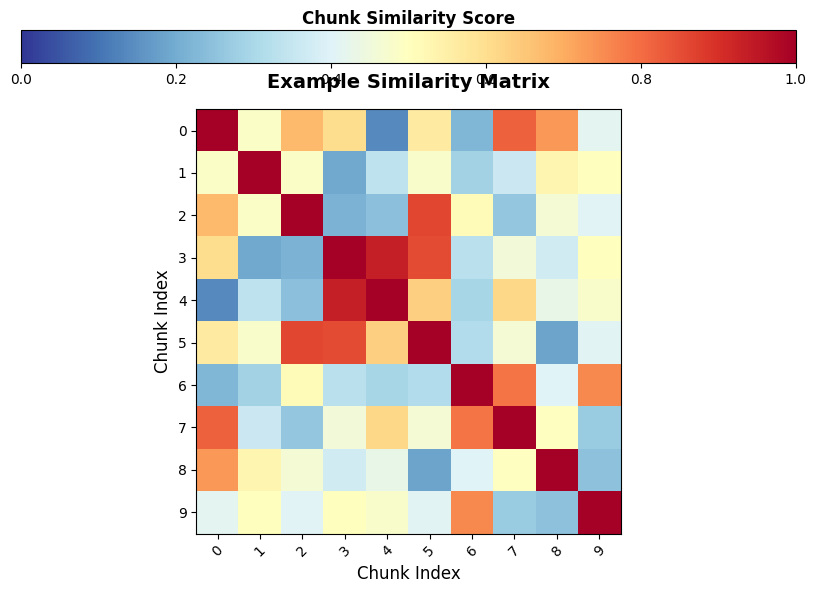

Source code (Python):
#!/usr/bin/env python3
"""
Simple Similarity Matrix Visualizer
===================================

Uses the exact same visualization code as matplotlib_visualizer.py but with
just a numpy similarity matrix - no knowledge graph or retrieval algorithms needed.
"""

import numpy as np
import matplotlib.pyplot as plt
import matplotlib.gridspec as gridspec
from typing import List, Dict, Any, Optional, Tuple
from dataclasses import dataclass


@dataclass
class SimpleDocumentHeatmap:
    """Simplified version of DocumentHeatmapInfo for basic similarity matrix visualization"""
    doc_id: str
    similarity_matrix: np.ndarray
    chunk_labels: List[str]  # Simple labels for chunks (e.g., "Chunk 0", "Chunk 1", etc.)
    ax: plt.Axes = None
    bbox: Any = None
    title: str = ""


def create_simple_similarity_visualization(similarity_matrix: np.ndarray,
                                         title: str = "Similarity Matrix",
                                         chunk_labels: Optional[List[str]] = None,
                                         figure_size: Tuple[int, int] = (12, 8),
                                         dpi: int = 150,
                                         document_boundaries: Optional[List[int]] = None) -> plt.Figure:
    """
    Create similarity matrix visualization using the exact same styling as matplotlib_visualizer.py

    Args:
        similarity_matrix: 2D numpy array of similarity values (should be symmetric)
        title: Title for the visualization
        chunk_labels: Optional labels for chunks. If None, will use "Chunk 0", "Chunk 1", etc.
        figure_size: Figure size as (width, height)
        dpi: DPI for the figure
        document_boundaries: Optional list of chunk indices where documents end (for boundary lines)

    Returns:
        Matplotlib Figure ready for display or saving
    """

    print(f"🎨 Creating similarity matrix visualization: {similarity_matrix.shape}")

    # Validate input
    if len(similarity_matrix.shape) != 2:
        raise ValueError("similarity_matrix must be 2D")
    if similarity_matrix.shape[0] != similarity_matrix.shape[1]:
        raise ValueError("similarity_matrix must be square")

    n_chunks = similarity_matrix.shape[0]

    # Generate chunk labels if not provided
    if chunk_labels is None:
        chunk_labels = [f"Chunk {i}" for i in range(n_chunks)]
    elif len(chunk_labels) != n_chunks:
        raise ValueError(f"chunk_labels length ({len(chunk_labels)}) must match matrix size ({n_chunks})")

    # Create DocumentHeatmapInfo object (using the same structure as the original)
    heatmap_info = SimpleDocumentHeatmap(
        doc_id="Document",
        similarity_matrix=similarity_matrix,
        chunk_labels=chunk_labels,
        title=title
    )

    # Create the figure using the same styling as matplotlib_visualizer.py
    fig = _create_simple_heatmap_figure([heatmap_info], figure_size, dpi, document_boundaries)

    print(f"✅ Similarity visualization created successfully")
    return fig


def _create_simple_heatmap_figure(heatmap_infos: List[SimpleDocumentHeatmap],
                                figure_size: Tuple[int, int],
                                dpi: int,
                                document_boundaries: Optional[List[int]] = None) -> plt.Figure:
    """
    Create the figure with heatmap - uses EXACT same styling as matplotlib_visualizer.py
    """

    num_docs = len(heatmap_infos)

    # Calculate figure width based on number of documents (same as original)
    fig_width = max(figure_size[0], num_docs * 4)

    # Set matplotlib style for publication quality (same as original)
    plt.style.use('default')

    fig = plt.figure(figsize=(fig_width, figure_size[1]), facecolor='white', dpi=dpi)

    # Create grid layout with more space for title and colorbar
    gs = gridspec.GridSpec(2, num_docs, figure=fig,
                          height_ratios=[0.08, 1],
                          hspace=0.2, wspace=0.25,
                          top=0.78, bottom=0.15)  # More space for title (0.82 -> 0.78)

    # Create horizontal colorbar at top (same as original)
    cbar_ax = fig.add_subplot(gs[0, :])

    # Create heatmaps with proper colormap (same as original)
    vmin, vmax = 0, 1
    cmap = 'RdYlBu_r'  # Same as original

    for i, heatmap_info in enumerate(heatmap_infos):
        ax = fig.add_subplot(gs[1, i])
        heatmap_info.ax = ax
        heatmap_info.bbox = ax.get_position()

        # Create heatmap (same style as original)
        im = ax.imshow(heatmap_info.similarity_matrix,
                      cmap=cmap,
                      aspect='equal',
                      vmin=vmin, vmax=vmax,
                      interpolation='nearest')

        # Set title and labels (same style as original)
        ax.set_title(heatmap_info.title, fontsize=14, fontweight='bold', pad=15)
        ax.set_xlabel('Chunk Index', fontsize=12)
        if i == 0:  # Only leftmost plot gets y-label
            ax.set_ylabel('Chunk Index', fontsize=12)

        # Set ticks and labels
        n_chunks = len(heatmap_info.chunk_labels)

        if n_chunks <= 15:
            # Show all ticks for smaller matrices
            ax.set_xticks(range(n_chunks))
            ax.set_yticks(range(n_chunks))
            ax.set_xticklabels(range(n_chunks), rotation=45)
            ax.set_yticklabels(range(n_chunks))
        else:
            # For larger matrices, show fewer ticks
            tick_positions = np.linspace(0, n_chunks - 1, min(10, n_chunks), dtype=int)
            ax.set_xticks(tick_positions)
            ax.set_yticks(tick_positions)
            ax.set_xticklabels(tick_positions, rotation=45)
            ax.set_yticklabels(tick_positions)

    # Add colorbar (same style as original)
    if heatmap_infos:
        cbar = plt.colorbar(im, cax=cbar_ax, orientation='horizontal')
        cbar.set_label('Chunk Similarity Score', fontsize=12, fontweight='bold')
        cbar_ax.xaxis.set_label_position('top')

    # Add document boundary lines if provided
    if document_boundaries and heatmap_infos:
        ax = heatmap_infos[0].ax  # Get the main heatmap axis

        print(f"📏 Adding document boundary lines at: {document_boundaries}")

        for boundary in document_boundaries:
            # Add vertical dashed line
            ax.axvline(x=boundary - 0.5, color='white', linestyle='--', linewidth=2, alpha=0.8)
            # Add horizontal dashed line
            ax.axhline(y=boundary - 0.5, color='white', linestyle='--', linewidth=2, alpha=0.8)

    return fig


def create_multiple_similarity_visualization(similarity_matrices: List[np.ndarray],
                                           titles: List[str],
                                           figure_size: Tuple[int, int] = (20, 8),
                                           dpi: int = 150) -> plt.Figure:
    """
    Create visualization with multiple similarity matrices side-by-side

    Args:
        similarity_matrices: List of 2D numpy arrays
        titles: List of titles for each matrix
        figure_size: Figure size as (width, height)
        dpi: DPI for the figure

    Returns:
        Matplotlib Figure with multiple heatmaps
    """

    if len(similarity_matrices) != len(titles):
        raise ValueError("Number of matrices must match number of titles")

    print(f"🎨 Creating multi-matrix visualization: {len(similarity_matrices)} matrices")

    # Create heatmap info objects
    heatmap_infos = []
    for i, (matrix, title) in enumerate(zip(similarity_matrices, titles)):
        n_chunks = matrix.shape[0]
        chunk_labels = [f"Chunk {j}" for j in range(n_chunks)]

        heatmap_infos.append(SimpleDocumentHeatmap(
            doc_id=f"Doc_{i}",
            similarity_matrix=matrix,
            chunk_labels=chunk_labels,
            title=title
        ))

    # Create the figure
    fig = _create_simple_heatmap_figure(heatmap_infos, figure_size, dpi)

    print(f"✅ Multi-matrix visualization created successfully")
    return fig


# Example usage
if __name__ == "__main__":
    # Create a simple test similarity matrix
    n = 10
    np.random.seed(42)

    # Create a similarity matrix with some structure
    similarity_matrix = np.random.rand(n, n)
    similarity_matrix = (similarity_matrix + similarity_matrix.T) / 2  # Make symmetric
    np.fill_diagonal(similarity_matrix, 1.0)  # Diagonal should be 1

    print("Example usage:")
    print("similarity_matrix shape:", similarity_matrix.shape)

    # Create visualization
    fig = create_simple_similarity_visualization(
        similarity_matrix=similarity_matrix,
        title="Example Similarity Matrix",
        figure_size=(10, 8)
    )

    plt.tight_layout()
    plt.show()